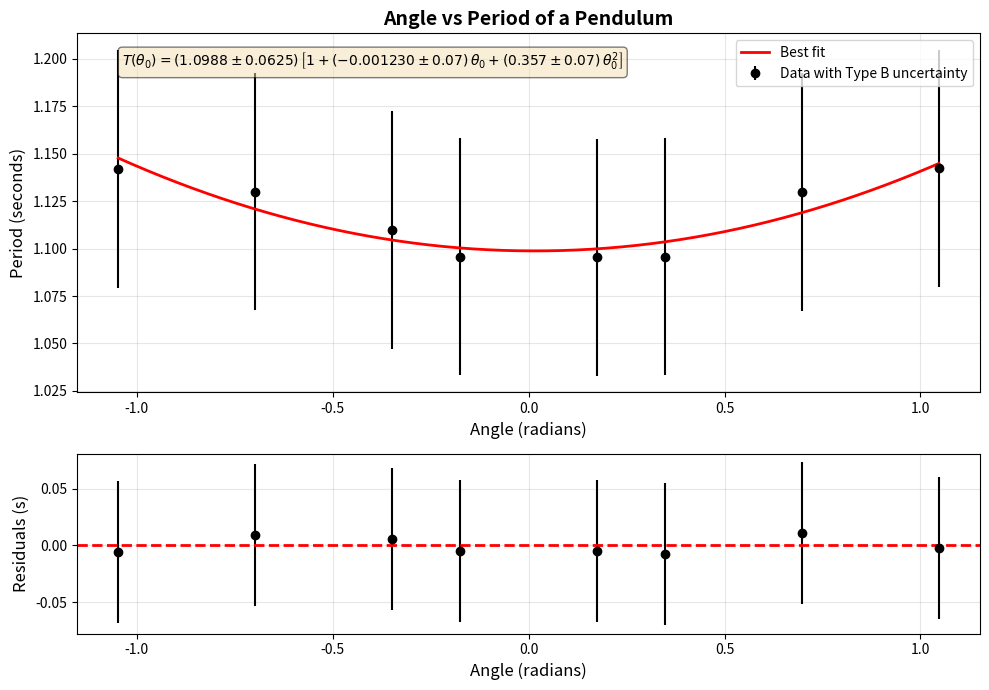

Generate this figure with matplotlib:
# [redacted]
import scipy.optimize as optimize
import numpy as np
import matplotlib.pyplot as plt

# --- data ---
angles = np.array([
    -np.pi/3,   # -60
    -2*np.pi/9, # -40
    -np.pi/9,   # -20
    -np.pi/18,  # -10
     np.pi/18,  # 10
     np.pi/9,   # 20
     2*np.pi/9, # 40
     np.pi/3    # 60
])
periods = np.array([
    1.1419,   # -60
    1.1300,   # -40
    1.10984,   # -20
    1.0957,   # -10
    1.0953,   # 10
    1.0958,   # 20
    1.1298,   # 40
    1.1423    # 60
])

# --- Data uncertainty (used only for weighting, not parameter output) ---
uncertainty = (0.25 / 4) * np.ones_like(periods)

# --- Model function ---
def my_func(x, a, b, c):
    return a + b*x + c*x**2

# --- Fit + Plot ---
def plot_fit(my_func, xdata, ydata, yerr, init_guess=None,
             xlabel="Angle (radians)", ylabel="Period (seconds)",
             title="Angle vs Period of a Pendulum"):

    # Weighted least squares
    popt, pcov = optimize.curve_fit(
        my_func, xdata, ydata, p0=init_guess,
        sigma=yerr, absolute_sigma=True
    )

    # Best-fit parameters
    a, b, c = popt

    ua = ub = uc = 0.25 / 4  # = 0.0625 flat uncertainty

    # Normalized parameters
    T0 = a
    
    B = -0.001230
    C = 0.357
    uB = 0.07
    uC = 0.07

    # Propagate fixed relative uncertainties
    uT0 = ua

    # Print best-fit parameters
    print("\n" + "="*60)
    print("BEST FIT PARAMETERS")
    print("="*60)
    print(f"T₀ = {T0:.6f} ± {uT0:.6f} s")
    print(f"B  = {B:.6f} ± {uB:.2f}")
    print(f"C  = {C:.3f} ± {uC:.2f}")
    print("="*60)

    # Equation format at the top
    eq_tex = (
        rf"T(\theta_0) = ({T0:.4f} \pm {uT0:.4f})\,"
        rf"\left[1 + ({B:.6f} \pm {uB:.2f})\,\theta_0 "
        rf"+ ({C:.3f} \pm {uC:.2f})\,\theta_0^2\right]"
    )
    
    print("\nEquation:")
    print(f"T(θ₀) = ({T0:.4f} ± {uT0:.4f})[1 + ({B:.6f} ± {uB:.2f})θ₀ + ({C:.3f} ± {uC:.2f})θ₀²]")
    print("="*60 + "\n")

    # Plot
    xs = np.linspace(np.min(xdata), np.max(xdata), 1000)
    curve = my_func(xs, *popt)

    fig, (ax1, ax2) = plt.subplots(
        2, 1, gridspec_kw={'height_ratios': [2, 1]}, figsize=(10, 7)
    )

    ax1.errorbar(xdata, ydata, yerr=yerr, fmt='o', color='black',
                 label='Data with Type B uncertainty', markersize=6)
    ax1.plot(xs, curve, '-', color='red', linewidth=2, label='Best fit')
    ax1.set_xlabel(xlabel, fontsize=12)
    ax1.set_ylabel(ylabel, fontsize=12)
    ax1.set_title(title, fontsize=14, fontweight='bold')
    ax1.legend(fontsize=10)
    ax1.grid(True, alpha=0.3)

    # Use improved equation text on plot
    ax1.text(0.05, 0.95, f"${eq_tex}$", transform=ax1.transAxes,
             fontsize=10, va='top', bbox=dict(boxstyle='round', 
             facecolor='wheat', alpha=0.5))

    # Residuals
    residual = ydata - my_func(xdata, *popt)
    ax2.errorbar(xdata, residual, yerr=yerr, fmt='o', color='black', markersize=6)
    ax2.axhline(0, color='red', linestyle='--', linewidth=2)
    ax2.set_xlabel(xlabel, fontsize=12)
    ax2.set_ylabel("Residuals (s)", fontsize=12)
    ax2.grid(True, alpha=0.3)

    fig.tight_layout()
    fig.savefig("graph_with_equation.png", dpi=200, bbox_inches='tight')
    plt.show()

plot_fit(my_func, angles, periods, yerr=uncertainty)